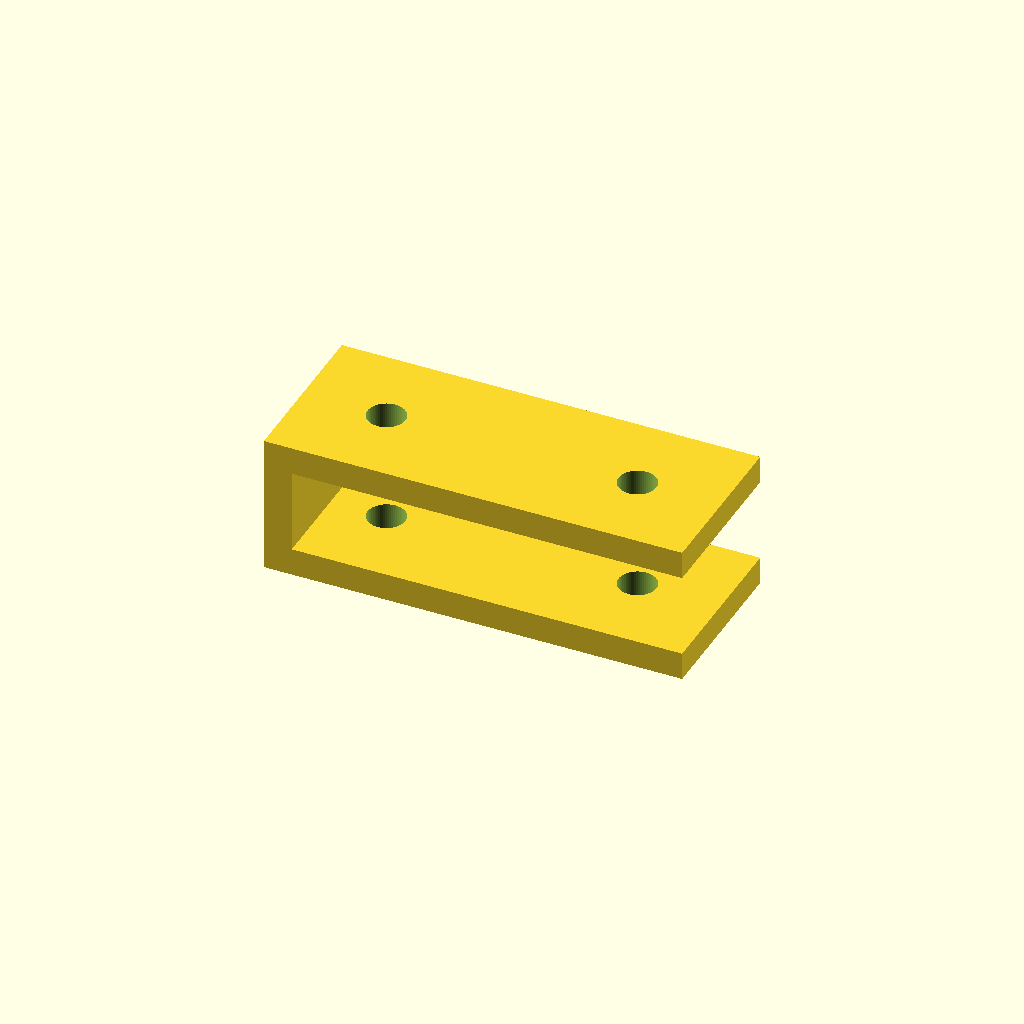
Cell 1 — every parameter at its default value.
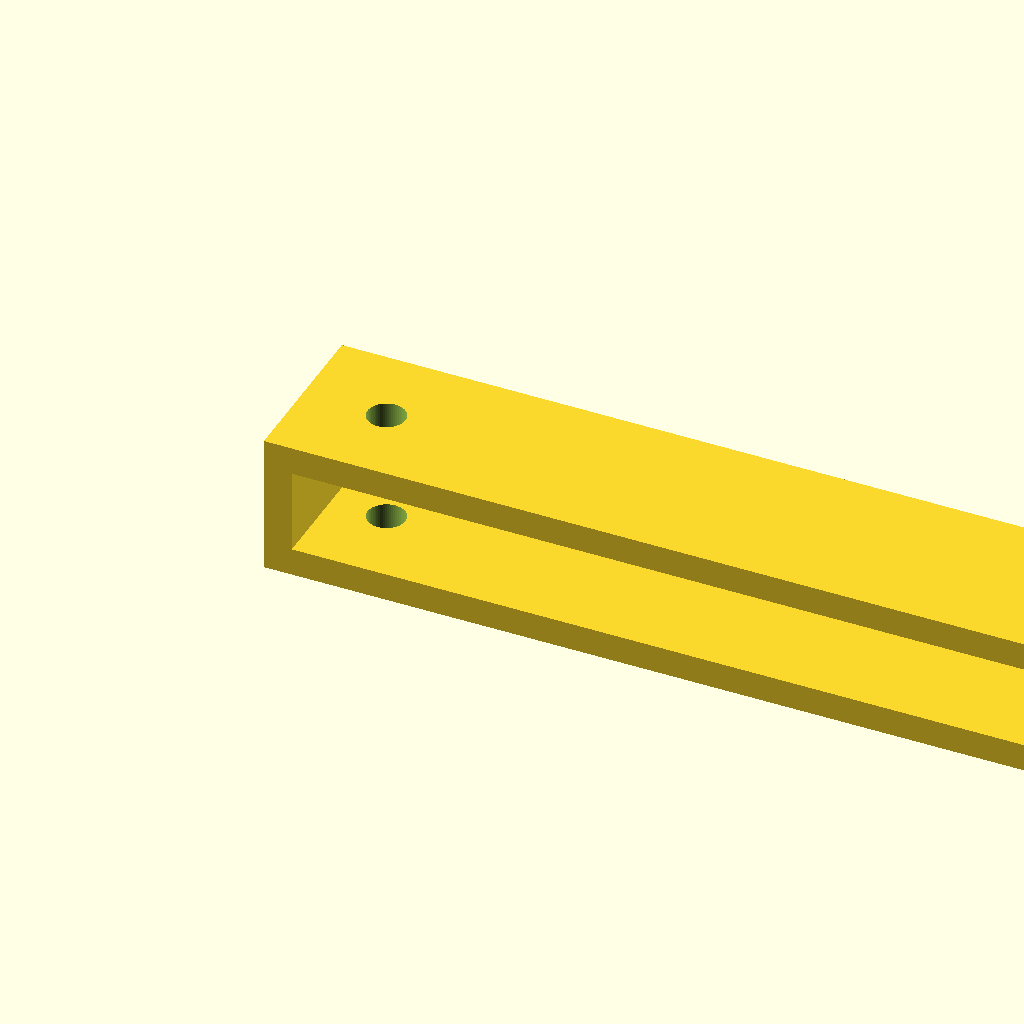
Cell 2 — length set to 120, the other parameters unchanged.
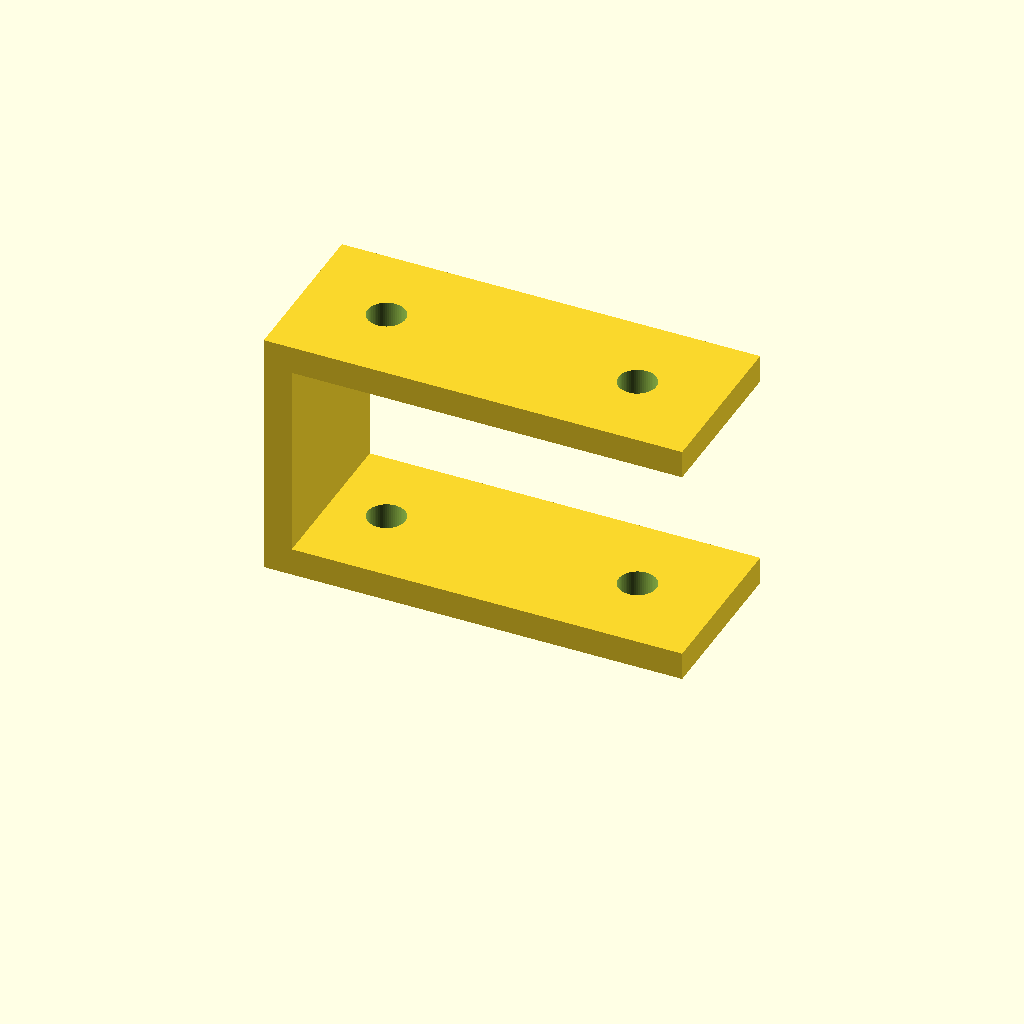
Cell 3 — height set to 32, the other parameters unchanged.
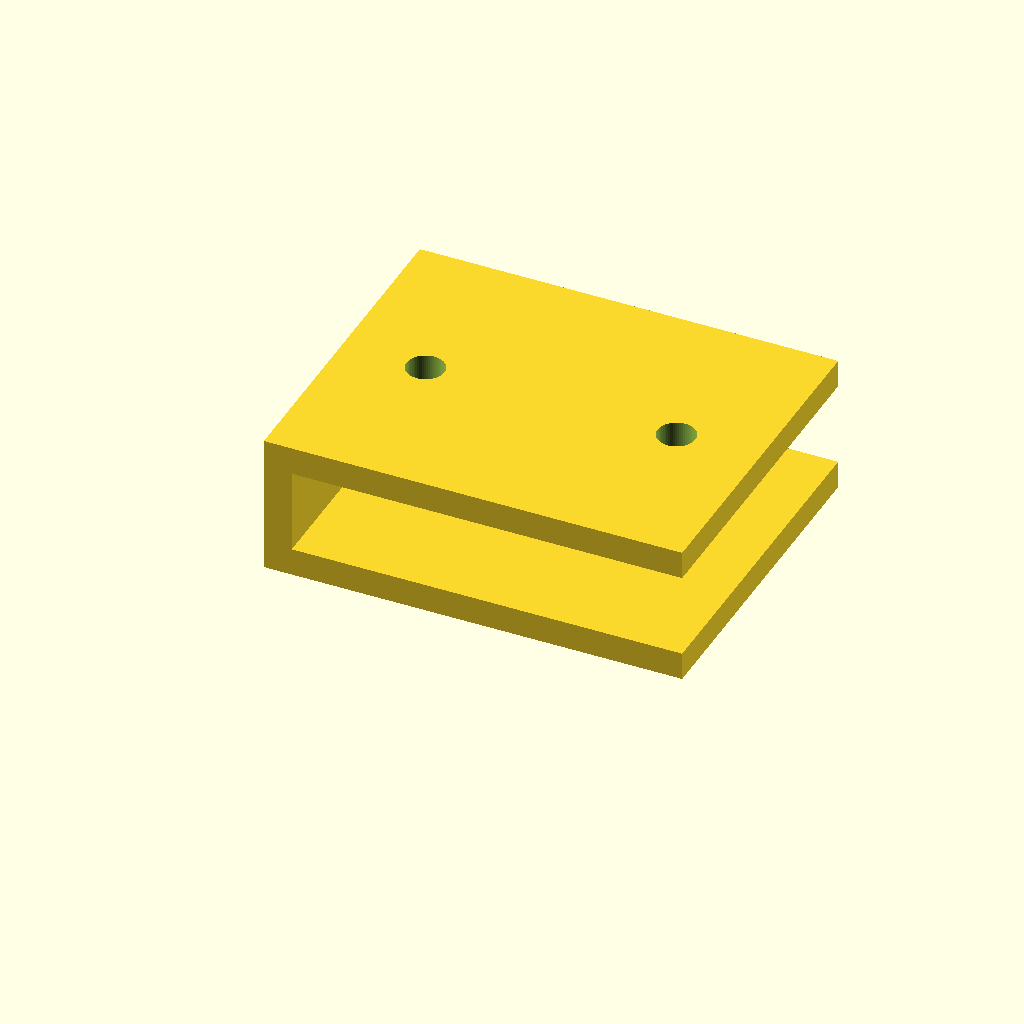
Cell 4: width = 48 (everything else at default).
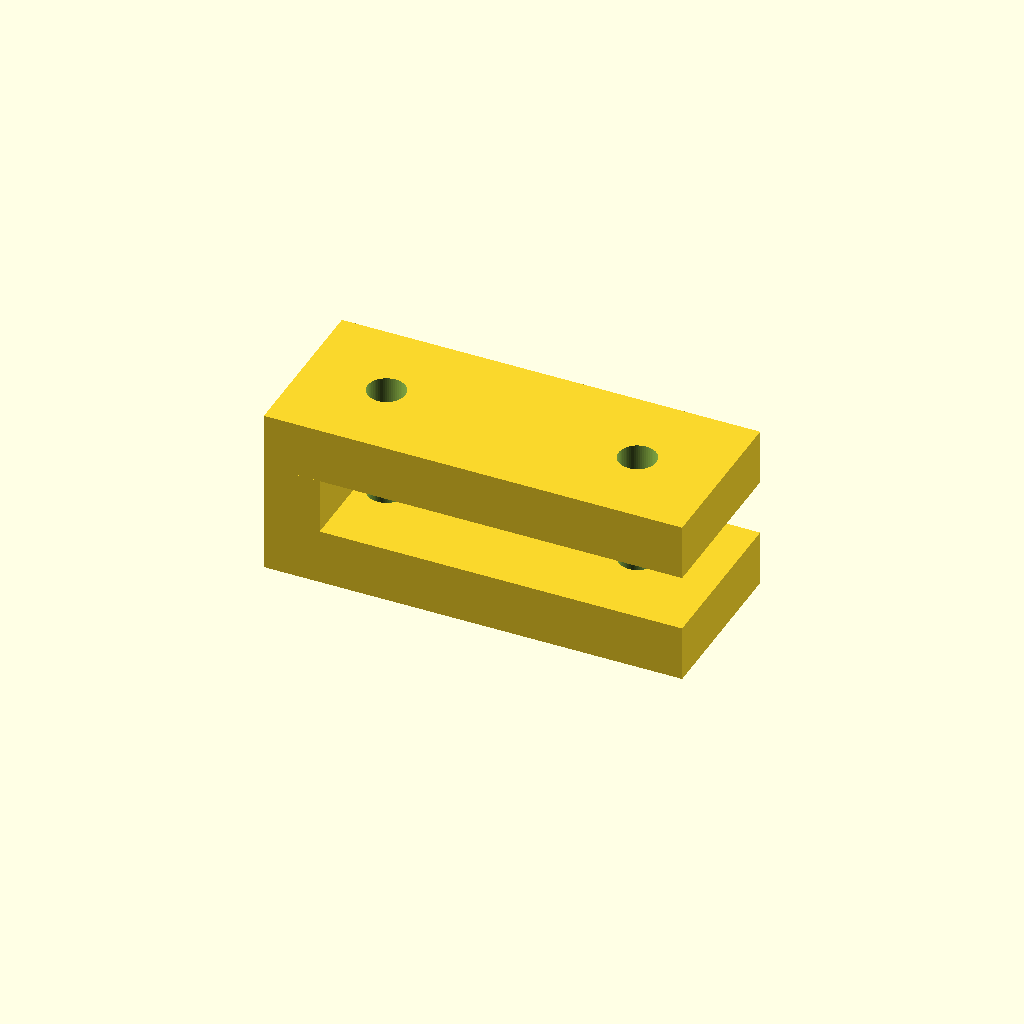
Cell 5: the same model with thickness = 8.
All cells are drawn from one camera (rotation 55°, 0°, 25°, orthographic, colour scheme Cornfield), so only the parameter changes between them.
The OpenSCAD source (optional_data/data/parts/part_0791.scad):
// Z-offset mounting bracket.
$fn = 60;
eps = 0.02;
length = 60;
height = 16;
width = 24;
thickness = 4;
difference() {
    union() {
        cube([length,width,thickness]);
        translate([0,0,height]) cube([length,width,thickness]);
        translate([0,0,thickness]) cube([thickness,width,height-thickness]);
    }
    for (x=[12,length-12]) {
        translate([x,width/2,-eps]) cylinder(d=5.4,h=thickness+2*eps);
        translate([x,width/2,height-eps]) cylinder(d=5.4,h=thickness+2*eps);
    }
}
Parameter table extracted from the source (name, type, default, range or options):
eps: number, default 0.02
length: number, default 60
height: number, default 16
width: number, default 24
thickness: number, default 4
